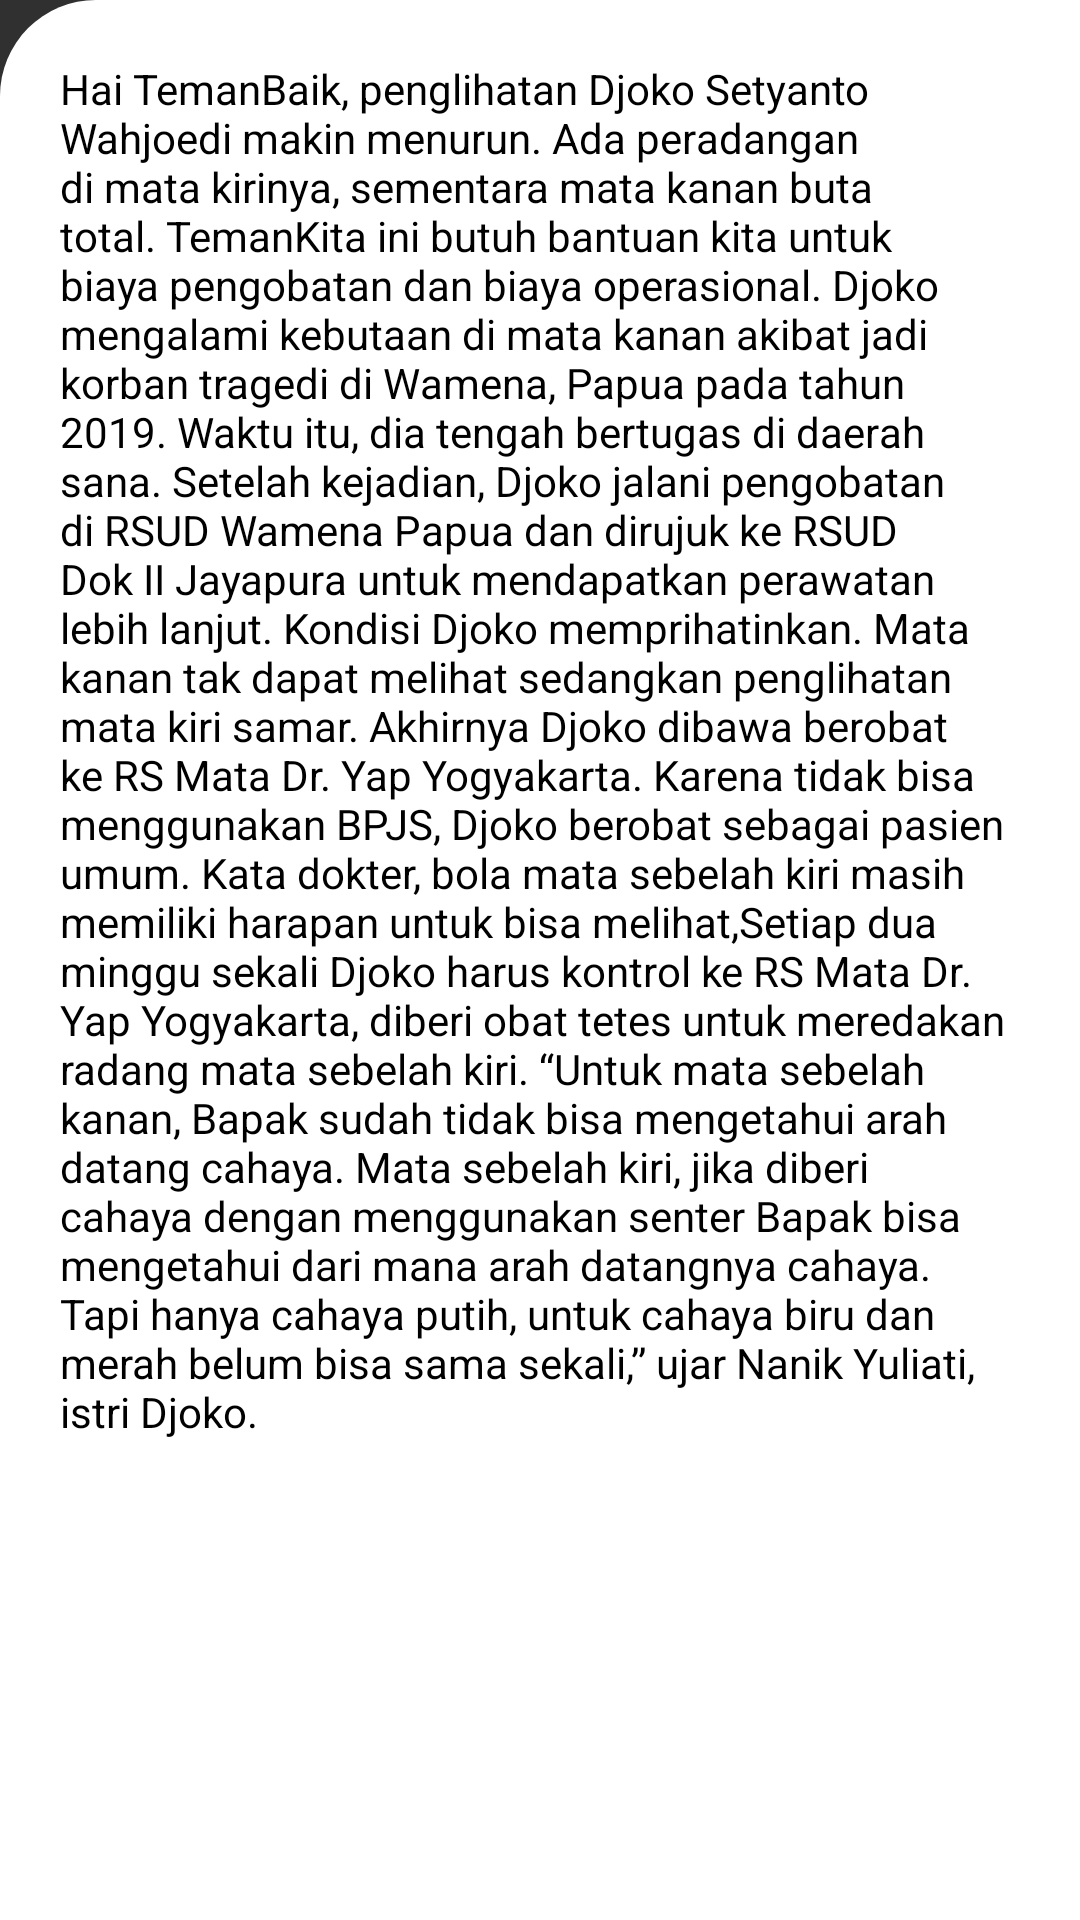

Layout XML and referenced resources for this Android screen:
<!-- AndroidManifest.xml: application theme Theme.MyCollapsingToolbarNew -->
<!-- res/layout/layout_scrolling.xml -->
<?xml version="1.0" encoding="utf-8"?>
<FrameLayout xmlns:android="http://schemas.android.com/apk/res/android"
    xmlns:app="http://schemas.android.com/apk/res-auto"
    android:layout_width="match_parent"
    android:layout_height="wrap_content"
    android:background="@color/transparent">

    <androidx.constraintlayout.widget.ConstraintLayout
        android:layout_width="match_parent"
        android:layout_height="wrap_content"
        android:background="@drawable/white_round_bg"
        android:padding="20dp">

        <TextView
            android:id="@+id/tv_text"
            android:layout_width="match_parent"
            android:layout_height="wrap_content"
            android:text="@string/long_text"
            android:textColor="@color/black"
            app:layout_constraintTop_toTopOf="parent" />

        <Button
            android:id="@+id/btn_change_image"
            android:layout_width="wrap_content"
            android:layout_height="wrap_content"
            android:text="change"
            app:layout_constraintEnd_toEndOf="parent"
            app:layout_constraintStart_toStartOf="parent"
            app:layout_constraintTop_toBottomOf="@id/iv_image_secondary" />

        <ImageView
            android:id="@+id/iv_image_secondary"
            android:layout_width="match_parent"
            android:layout_height="150dp"
            app:layout_constraintTop_toBottomOf="@id/tv_text" />

    </androidx.constraintlayout.widget.ConstraintLayout>
</FrameLayout>
<!-- resources referenced by this layout -->
<resources>
  <color name="black">#FF000000</color>
  <color name="transparent">#00000000</color>
  <!-- drawable white_round_bg (drawable) -->
  <?xml version="1.0" encoding="utf-8"?>
  <shape xmlns:android="http://schemas.android.com/apk/res/android"
      android:shape="rectangle">
      <corners android:topLeftRadius="32dp" />
      <solid android:color="@color/white" />
  </shape>
  <string name="long_text">Hai TemanBaik, penglihatan Djoko Setyanto Wahjoedi makin menurun. Ada peradangan di mata kirinya, sementara mata kanan buta total. TemanKita ini butuh bantuan kita untuk biaya pengobatan dan biaya operasional.
  
  Djoko mengalami kebutaan di mata kanan akibat jadi korban tragedi di Wamena, Papua pada tahun 2019. Waktu itu, dia tengah bertugas di daerah sana. Setelah kejadian, Djoko jalani pengobatan di RSUD Wamena Papua dan dirujuk ke RSUD Dok II Jayapura untuk mendapatkan perawatan lebih lanjut.
  
  Kondisi Djoko memprihatinkan. Mata kanan tak dapat melihat sedangkan penglihatan mata kiri samar. Akhirnya Djoko dibawa berobat ke RS Mata Dr. Yap Yogyakarta. Karena tidak bisa menggunakan BPJS, Djoko berobat sebagai pasien umum.
  
  Kata dokter, bola mata sebelah kiri masih memiliki harapan untuk bisa melihat,Setiap dua minggu sekali Djoko harus kontrol ke RS Mata Dr. Yap Yogyakarta, diberi obat tetes untuk meredakan radang mata sebelah kiri. “Untuk mata sebelah kanan, Bapak sudah tidak bisa mengetahui arah datang cahaya. Mata sebelah kiri,
  jika diberi cahaya dengan menggunakan senter Bapak bisa mengetahui dari mana arah datangnya cahaya. Tapi hanya cahaya putih, untuk cahaya biru dan merah belum bisa sama sekali,” ujar Nanik Yuliati, istri Djoko.</string>
  <style name="Theme.MyCollapsingToolbarNew" parent="Theme.Design.NoActionBar">
          
  
          
          <item name="android:statusBarColor" tools:targetApi="l">@color/transparent</item>
          
          <item name="android:windowDrawsSystemBarBackgrounds">true</item>
          
          <item name="colorPrimary">@color/transparent</item>
          <item name="colorPrimaryDark">@color/transparent</item>
      </style>
  <color name="white">#FFFFFFFF</color>
</resources>
